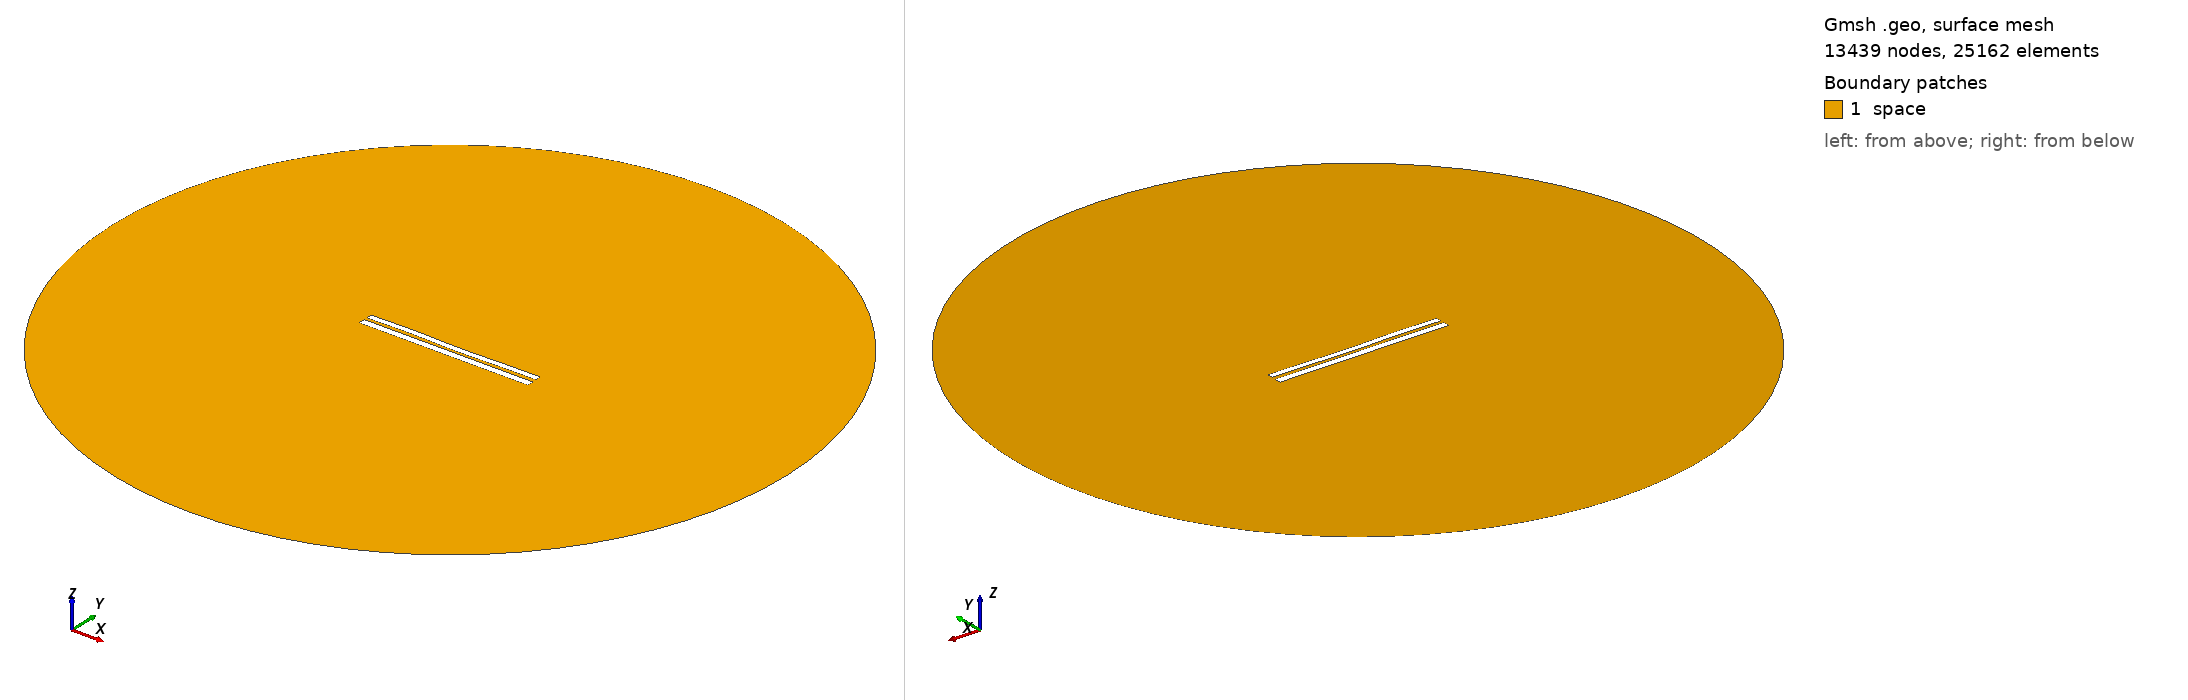

Gmsh geometry script, surface-meshed: 13439 nodes, 25162 surface elements. Boundary patches (legend numbers): 1 space. Left view from above one corner, right view from below the opposite corner. Legend entries are the model's physical surfaces. The drawing asked Gmsh for element sizes between 1% and 20% of the model's largest extent; the script's own settings can give other sizes.

=== 6800.geo (drawn) ===
//---------------------------------------
// Geometry kernel
//---------------------------------------

SetFactory("OpenCASCADE");



//---------------------------------------
// Parameters of the geometry
//---------------------------------------

// Overetch of the upper plate
overetch = 0.25;

// Distance between the plates
distance = 1.5;

// Discretization over the x axis (for the deformation)
nx = 50; 

// Length of the plate
L = 100 - overetch; 

// Number of modes
n = 4; 

// 1st mode coefficient
coeff(1) = 0.15;
beta(1) = 0.596864 * 3.1415926535 / L;

// 2nd mode coefficient
coeff(2) = -0.075;
beta(2) = 1.49418 * 3.1415926535 / L;

// 3rd mode coefficient
coeff(3) = 0.15;
beta(3) = 2.50025 * 3.1415926535 / L;

// 4th mode coefficient
coeff(4) = 0.15;
beta(4) = 3.49999 * 3.1415926535 / L;



//---------------------------------------
// Upper plate (deformed rectangle)
//---------------------------------------

// Coordiantes of the upper plate
xmin = -50;
xmax = 50 - overetch;

// Height of the upper plate
yheight = 4 - 2 * overetch;

// Indexes of the points
UpperID[] = {};
LowerID[] = {};
LeftID[] = {};
RightID[] = {};

// Point index
p = 1;

// Horizontal edges
For i In {1:nx}
    x = xmin + (i-1)*(xmax - xmin)/(nx-1);

    y_bottom = distance / 2 + overetch;
    For j In {1:n}
        C = (Cosh(beta(j)*L) + Cos(beta(j)*L)) / (Sinh(beta(j)*L) + Sin(beta(j)*L));
        y_bottom  = y_bottom + coeff(j) * (Cosh(beta(j)*(x+50)) - Cos(beta(j)*(x+50)) - C * (Sinh(beta(j)*(x+50)) - Sin(beta(j)*(x+50))));
    EndFor

    y_top = y_bottom + yheight;

    Point(p) = {x, y_top, 0, 1.0};
    UpperID[i] = p;
    p = p + 1;

    Point(p) = {x, y_bottom, 0, 1.0};
    LowerID[i] = p;
    p = p + 1;
EndFor

// Create point lists
UpperPts[] = {}; LowerPts[] = {};
For i In {1:nx}
  UpperPts[] += {UpperID[i]};
  LowerPts[] += {LowerID[i]};
EndFor

// Build splines
Spline(1) = {UpperPts[]};
Spline(2) = {LowerPts[]};
Line(3) = {LowerPts[nx-1], UpperPts[nx-1]};
Line(4) = {LowerPts[0], UpperPts[0]};

// Build the plane surface
Curve Loop(1) = {2, 3, -1, -4};
Plane Surface(1) = {1};



//---------------------------------------
// Lower plate (rectangle)
//---------------------------------------

// Vertices
Point(1001) = {-50, -1, 0, 1.0};
Point(1002) = { 50, -1, 0, 1.0};
Point(1003) = { 50,  -5, 0, 1.0};
Point(1004) = {-50,  -5, 0, 1.0};

// Edges
Line(5) = {1001, 1002};
Line(6) = {1002, 1003};
Line(7) = {1003, 1004};
Line(8) = {1004, 1001};

// Plane surface
Line Loop(2) = {5, 6, 7, 8};
Plane Surface(2) = {2}; 



//---------------------------------------
// Outer (fictious) boundary
//---------------------------------------

// Points
Point(1005) = {0, 0, 0};       // Center
Point(1006) = {200, 0, 0};     // Start point
Point(1007) = {0, 200, 0};     // 90 degrees
Point(1008) = {-200, 0, 0};    // 180 degrees
Point(1009) = {0, -200, 0};    // 270 degrees

// Circle arcs (each needs start, center, end)
Circle(9) = {1006, 1005, 1007};
Circle(10) = {1007, 1005, 1008};
Circle(11) = {1008, 1005, 1009};
Circle(12) = {1009, 1005, 1006};

// Plane surface for the entire domain
Curve Loop(3) = {9, 10, 11, 12};
Surface(3) = {3};

// Subtract the plates from the whole domain to obtain the actual domain where we want to solve the equations
BooleanDifference{ Surface{3}; Delete; }{ Surface{1}; Surface{2}; Delete; }




//---------------------------------------
// Transfinite Lines/Curves
//---------------------------------------

// Set the number of points on the boundaries
r = 7;

// Plates
Transfinite Curve {1, 2} = 50*r Using Progression 1;
Transfinite Curve {3, 4} = 2*r Using Progression 1;
Transfinite Line {5, 7} = 50*r Using Progression 1;
Transfinite Line {6, 8} = 2*r Using Progression 1;

// Outer boundary
Transfinite Line {9, 10, 11, 12} = 20 Using Progression 1;



//---------------------------------------
// Physical groups
//---------------------------------------                

// Physical curves (boundaries)
Physical Line("force_segment", 10) = {2};
Physical Line("upper_plate", 11) = {1, 3, 4};
Physical Line("lower_plate", 12) = {5, 6, 7, 8};
Physical Line("boundary", 20) = {9, 10, 11, 12};

// Physical Surfaces
Physical Surface("space", 30) = {3};



//---------------------------------------
// 6. Generate the Mesh
//---------------------------------------

// 2D mesh generation
Mesh 2;
